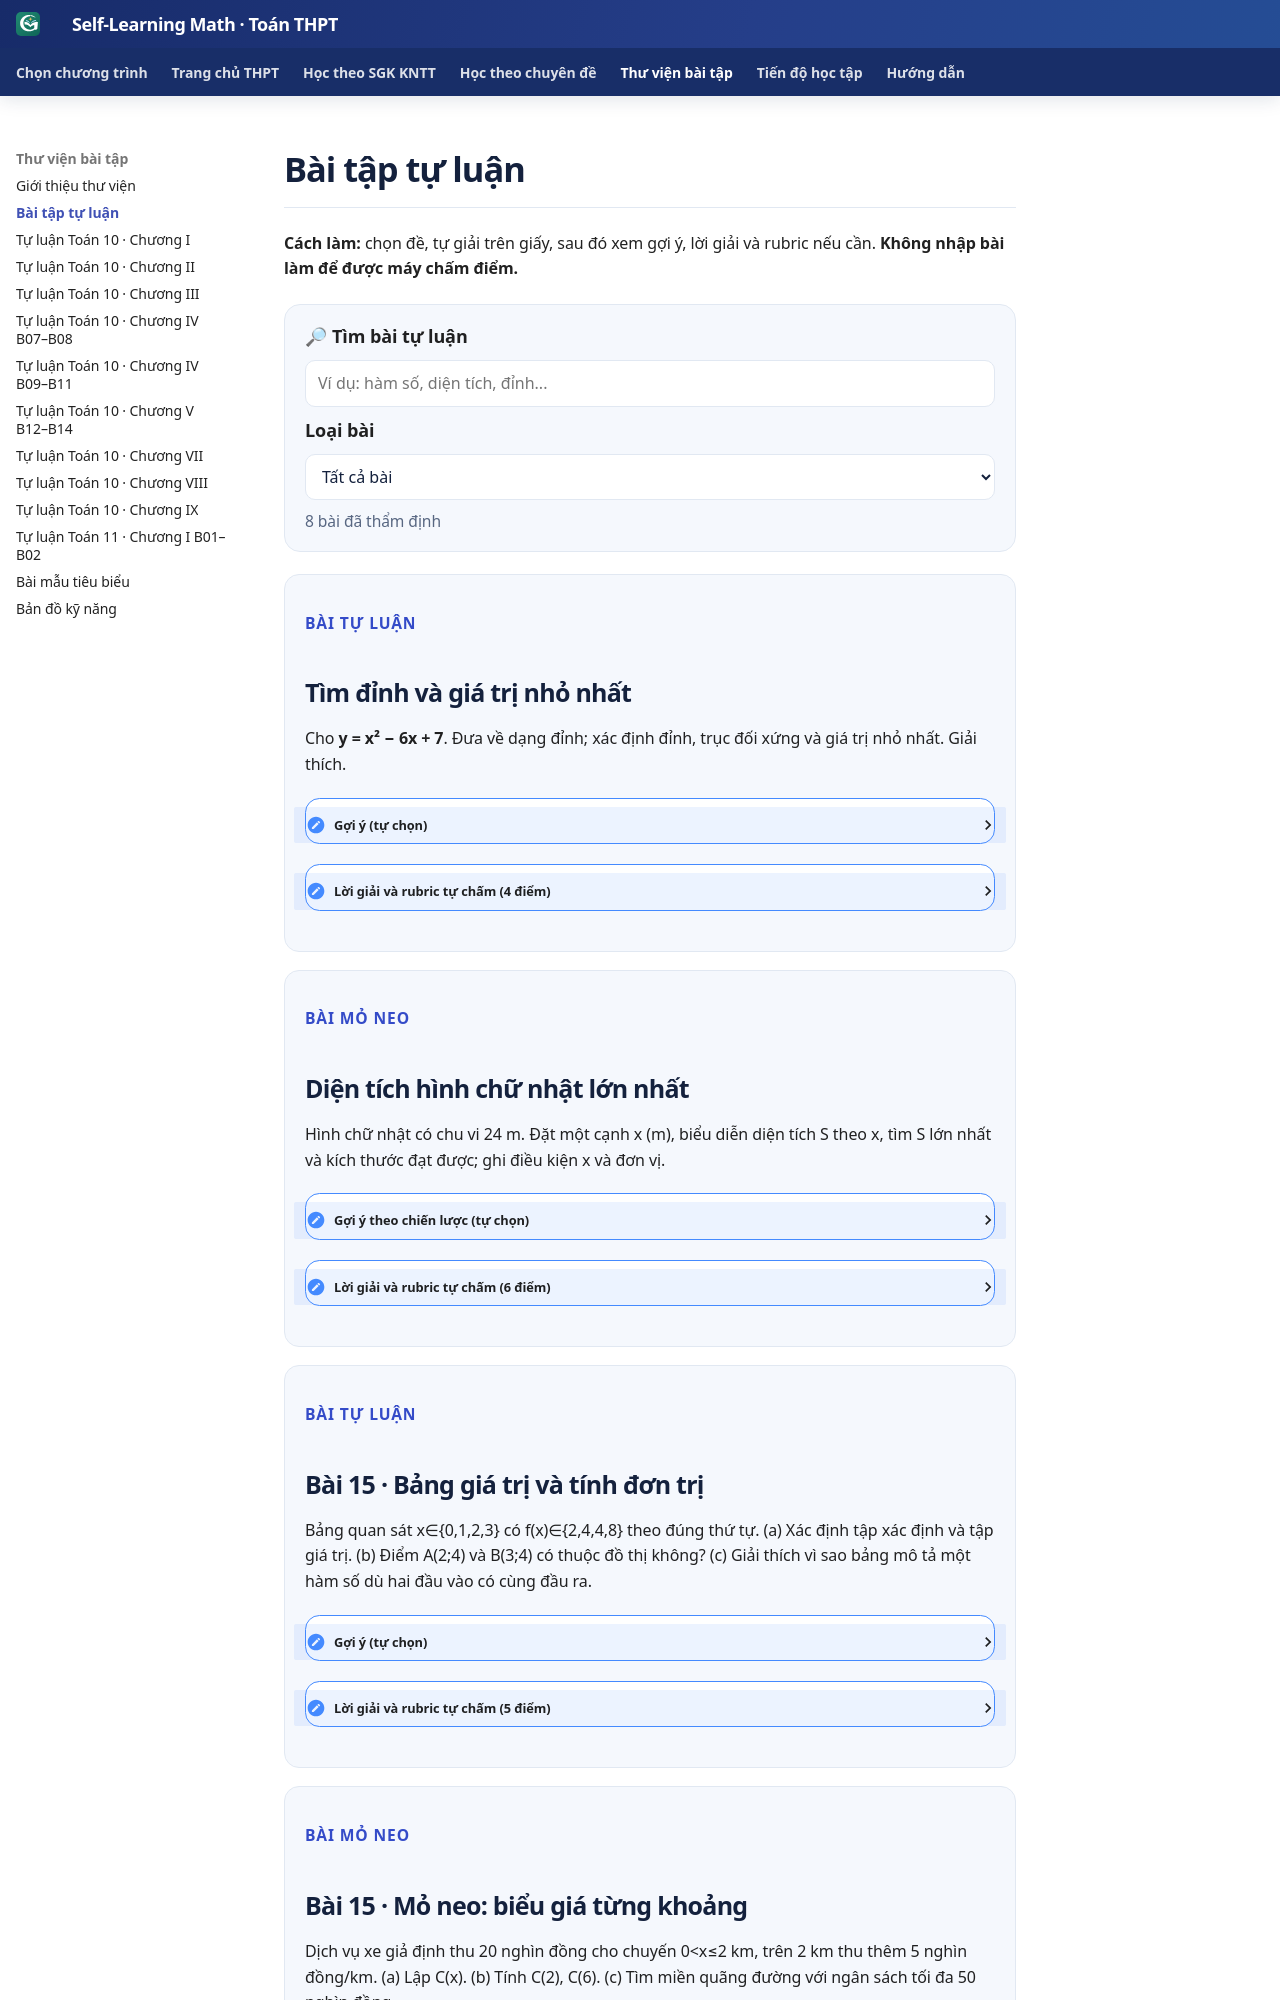

repository: TMA2015/roadmap-toan-thcs · page: thpt-preview/thu-vien/tu-luan/index.html · generator: mkdocs

# Bài tập tự luận

**Cách làm:** chọn đề, tự giải trên giấy, sau đó xem gợi ý, lời giải và rubric nếu cần. **Không nhập bài làm để được máy chấm điểm.**

<div class="thpt-r4-screen" data-thpt-r4>
<div class="thpt-r4-search">
<label for="thpt-written-search"><strong>🔎 Tìm bài tự luận</strong></label>
<input type="search" id="thpt-written-search" data-thpt-filter-input="written" placeholder="Ví dụ: hàm số, diện tích, đỉnh...">
<label for="thpt-written-kind"><strong>Loại bài</strong></label>
<select id="thpt-written-kind" data-thpt-kind-filter><option value="all">Tất cả bài</option><option value="normal">Tự luận thường</option><option value="anchor">Bài mỏ neo</option></select>
<span data-thpt-filter-count aria-live="polite">8 bài đã thẩm định</span>
</div>
<div data-thpt-filter-list="written">
<section class="thpt-r4-written-card" data-thpt-filter-item data-thpt-kind="normal" data-thpt-filter-text="lớp 10 hàm số bậc hai đỉnh trục giá trị nhỏ nhất" data-thpt-written-canonical="HPT-WRI-DEMO-01" data-thpt-exposure-role="SGK_WRITTEN" id="tu-luan-thuong-demo">
<p class="thpt-r4-eyebrow">BÀI TỰ LUẬN</p>
<h2>Tìm đỉnh và giá trị nhỏ nhất</h2>
<p>Cho <strong>y = x² − 6x + 7</strong>. Đưa về dạng đỉnh; xác định đỉnh, trục đối xứng và giá trị nhỏ nhất. Giải thích.</p>
<details><summary>Gợi ý (tự chọn)</summary>Hoàn thành bình phương: x² − 6x = (x − 3)² − 9.</details>
<details><summary>Lời giải và rubric tự chấm (4 điểm)</summary><p>y = (x − 3)² − 2. Đỉnh I(3; −2), trục x = 3, GTNN = −2 tại x = 3 vì hệ số bình phương dương.</p>
<table><thead><tr><th>Tiêu chí</th><th>Điểm</th></tr></thead><tbody><tr><td>Biến đổi đúng</td><td>1</td></tr><tr><td>Đỉnh và trục</td><td>1</td></tr><tr><td>GTNN và điều kiện đạt</td><td>1</td></tr><tr><td>Lập luận rõ ràng</td><td>1</td></tr></tbody></table></details>
</section>
<section class="thpt-r4-written-card" data-thpt-filter-item data-thpt-kind="anchor" data-thpt-filter-text="lớp 10 hàm số bậc hai diện tích lớn nhất hình chữ nhật tối ưu mô hình hóa" data-thpt-written-canonical="HPT-WRI-DEMO-ANCHOR-01" data-thpt-exposure-role="SGK_WRITTEN" id="bai-mo-neo-demo">
<p class="thpt-r4-eyebrow">BÀI MỎ NEO</p>
<h2>Diện tích hình chữ nhật lớn nhất</h2>
<p>Hình chữ nhật có chu vi 24 m. Đặt một cạnh x (m), biểu diễn diện tích S theo x, tìm S lớn nhất và kích thước đạt được; ghi điều kiện x và đơn vị.</p>
<details><summary>Gợi ý theo chiến lược (tự chọn)</summary>Hai cạnh có tổng 12 m, cạnh còn lại 12 − x; điều kiện 0 &lt; x &lt; 12. Dùng dạng bình phương.</details>
<details><summary>Lời giải và rubric tự chấm (6 điểm)</summary>
<p>Với 0 &lt; x &lt; 12, S = x(12 − x) = −(x − 6)² + 36 (m²). Vậy S ≤ 36 m², đạt tại x = 6 m; hình vuông cạnh 6 m.</p>
<table><thead><tr><th>Tiêu chí</th><th>Điểm</th></tr></thead><tbody><tr><td>Chọn ẩn và điều kiện</td><td>2</td></tr><tr><td>Lập hàm diện tích</td><td>1</td></tr><tr><td>Chứng minh cực đại</td><td>2</td></tr><tr><td>Kết luận, đơn vị, trình bày</td><td>1</td></tr></tbody></table></details>
</section>
<section class="thpt-r4-written-card" data-thpt-filter-item data-thpt-kind="normal" data-thpt-filter-text="lớp 10 chương VI hàm số bảng tập xác định tập giá trị đồ thị" data-thpt-written-canonical="HPT-G10-CHVI-WRI-15-01" data-thpt-exposure-role="SGK_WRITTEN" id="hpt-g10-chvi-wri-15-01">
<p class="thpt-r4-eyebrow">BÀI TỰ LUẬN</p>
<h2>Bài 15 · Bảng giá trị và tính đơn trị</h2>
<p>Bảng quan sát x∈{0,1,2,3} có f(x)∈{2,4,4,8} theo đúng thứ tự. (a) Xác định tập xác định và tập giá trị. (b) Điểm A(2;4) và B(3;4) có thuộc đồ thị không? (c) Giải thích vì sao bảng mô tả một hàm số dù hai đầu vào có cùng đầu ra.</p>
<details><summary>Gợi ý (tự chọn)</summary>Một x chỉ cần có một giá trị y, không bắt buộc hai x khác nhau cho hai giá trị khác nhau.</details>
<details><summary>Lời giải và rubric tự chấm (5 điểm)</summary><p>D={0,1,2,3}; T={2,4,8}. Vì f(2)=4 nên A thuộc đồ thị; f(3)=8 nên B không thuộc. Mỗi đầu vào đều có đúng một đầu ra, vì vậy đây vẫn là hàm số.</p>
<table><thead><tr><th>Tiêu chí</th><th>Điểm</th></tr></thead><tbody><tr><td>Tập xác định D đúng</td><td>1</td></tr><tr><td>Tập giá trị T không lặp</td><td>1</td></tr><tr><td>Kiểm tra A đúng</td><td>1</td></tr><tr><td>Kiểm tra B đúng</td><td>1</td></tr><tr><td>Giải thích tính đơn trị</td><td>1</td></tr></tbody></table></details>
</section>
<section class="thpt-r4-written-card" data-thpt-filter-item data-thpt-kind="anchor" data-thpt-filter-text="lớp 10 chương VI hàm số từng đoạn mô hình chi phí mỏ neo" data-thpt-written-canonical="HPT-G10-CHVI-WRI-15-02" data-thpt-exposure-role="SGK_WRITTEN" id="hpt-g10-chvi-wri-15-02">
<p class="thpt-r4-eyebrow">BÀI MỎ NEO</p>
<h2>Bài 15 · Mỏ neo: biểu giá từng khoảng</h2>
<p>Dịch vụ xe giả định thu 20 nghìn đồng cho chuyến 0&lt;x≤2 km, trên 2 km thu thêm 5 nghìn đồng/km. (a) Lập C(x). (b) Tính C(2), C(6). (c) Tìm miền quãng đường với ngân sách tối đa 50 nghìn đồng.</p>
<details><summary>Gợi ý (tự chọn)</summary>Phải viết hai nhánh của biểu giá theo điều kiện x rồi giải bất phương trình trên từng miền.</details>
<details><summary>Lời giải và rubric tự chấm (6 điểm)</summary><p>C(x)=20 khi 0&lt;x≤2; C(x)=20+5(x−2) khi x&gt;2. C(2)=20; C(6)=40 nghìn đồng. Ngân sách ≤50 thỏa mọi 0&lt;x≤2; trên nhánh x&gt;2: 20+5(x−2)≤50 ⇔ x≤8. Kết hợp: 0&lt;x≤8 km.</p>
<table><thead
